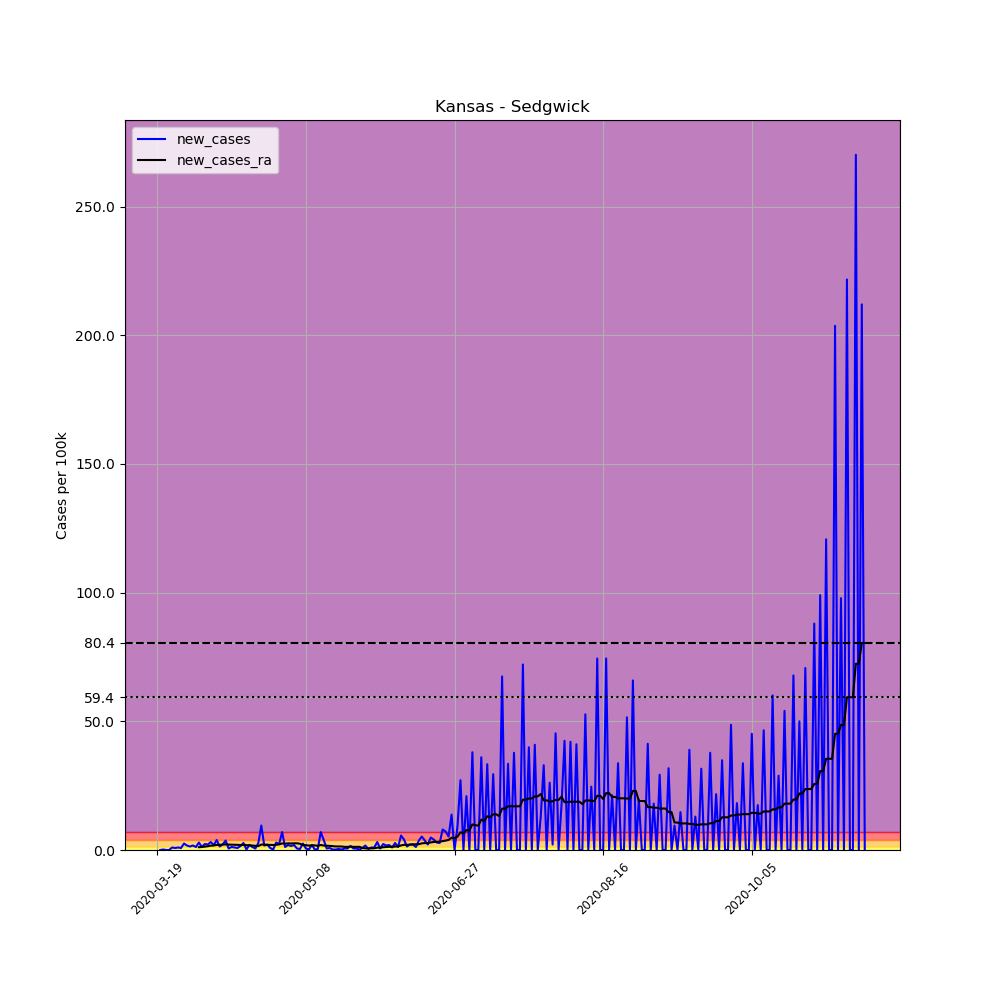

The file beside this chart, header and first rows:
, date, county, state, fips, cases, deaths, COUNTY, STNAME, CTYNAME, POPESTIMATE2019, per_100k, new_cases, new_cases_ra
165414, 2020-03-19, Sedgwick, Kansas, 20173, 1, 0, 173, Kansas, Sedgwick, 516042, 0.1938, , 
165415, 2020-03-20, Sedgwick, Kansas, 20173, 1, 0, 173, Kansas, Sedgwick, 516042, 0.1938, 0.0, 
165416, 2020-03-21, Sedgwick, Kansas, 20173, 2, 0, 173, Kansas, Sedgwick, 516042, 0.3876, 0.1938, 
165417, 2020-03-22, Sedgwick, Kansas, 20173, 2, 0, 173, Kansas, Sedgwick, 516042, 0.3876, 0.0, 
165418, 2020-03-23, Sedgwick, Kansas, 20173, 2, 0, 173, Kansas, Sedgwick, 516042, 0.3876, 0.0, 
165419, 2020-03-24, Sedgwick, Kansas, 20173, 7, 0, 173, Kansas, Sedgwick, 516042, 1.356, 0.9689, 
165420, 2020-03-25, Sedgwick, Kansas, 20173, 11, 0, 173, Kansas, Sedgwick, 516042, 2.132, 0.7751, 
165421, 2020-03-26, Sedgwick, Kansas, 20173, 16, 0, 173, Kansas, Sedgwick, 516042, 3.101, 0.9689, 
165422, 2020-03-27, Sedgwick, Kansas, 20173, 20, 0, 173, Kansas, Sedgwick, 516042, 3.876, 0.7751, 
165423, 2020-03-28, Sedgwick, Kansas, 20173, 33, 0, 173, Kansas, Sedgwick, 516042, 6.395, 2.519, 
165424, 2020-03-29, Sedgwick, Kansas, 20173, 42, 0, 173, Kansas, Sedgwick, 516042, 8.139, 1.744, 
165425, 2020-03-30, Sedgwick, Kansas, 20173, 49, 1, 173, Kansas, Sedgwick, 516042, 9.495, 1.356, 
165426, 2020-03-31, Sedgwick, Kansas, 20173, 58, 1, 173, Kansas, Sedgwick, 516042, 11.24, 1.744, 
165427, 2020-04-01, Sedgwick, Kansas, 20173, 64, 1, 173, Kansas, Sedgwick, 516042, 12.4, 1.163, 
165428, 2020-04-02, Sedgwick, Kansas, 20173, 79, 1, 173, Kansas, Sedgwick, 516042, 15.31, 2.907, 1.08
165429, 2020-04-03, Sedgwick, Kansas, 20173, 85, 1, 173, Kansas, Sedgwick, 516042, 16.47, 1.163, 1.163
165430, 2020-04-04, Sedgwick, Kansas, 20173, 97, 1, 173, Kansas, Sedgwick, 516042, 18.8, 2.325, 1.315
165431, 2020-04-05, Sedgwick, Kansas, 20173, 108, 1, 173, Kansas, Sedgwick, 516042, 20.93, 2.132, 1.467
165432, 2020-04-06, Sedgwick, Kansas, 20173, 124, 1, 173, Kansas, Sedgwick, 516042, 24.03, 3.101, 1.689
165433, 2020-04-07, Sedgwick, Kansas, 20173, 134, 1, 173, Kansas, Sedgwick, 516042, 25.97, 1.938, 1.758
165434, 2020-04-08, Sedgwick, Kansas, 20173, 154, 2, 173, Kansas, Sedgwick, 516042, 29.84, 3.876, 1.979
165435, 2020-04-09, Sedgwick, Kansas, 20173, 161, 2, 173, Kansas, Sedgwick, 516042, 31.2, 1.356, 2.007
165436, 2020-04-10, Sedgwick, Kansas, 20173, 172, 2, 173, Kansas, Sedgwick, 516042, 33.33, 2.132, 2.104
165437, 2020-04-11, Sedgwick, Kansas, 20173, 191, 2, 173, Kansas, Sedgwick, 516042, 37.01, 3.682, 2.187
165438, 2020-04-12, Sedgwick, Kansas, 20173, 194, 2, 173, Kansas, Sedgwick, 516042, 37.59, 0.5813, 2.104
165439, 2020-04-13, Sedgwick, Kansas, 20173, 200, 2, 173, Kansas, Sedgwick, 516042, 38.76, 1.163, 2.09
165440, 2020-04-14, Sedgwick, Kansas, 20173, 205, 3, 173, Kansas, Sedgwick, 516042, 39.73, 0.9689, 2.035
165441, 2020-04-15, Sedgwick, Kansas, 20173, 209, 3, 173, Kansas, Sedgwick, 516042, 40.5, 0.7751, 2.007
165442, 2020-04-16, Sedgwick, Kansas, 20173, 217, 3, 173, Kansas, Sedgwick, 516042, 42.05, 1.55, 1.91
165443, 2020-04-17, Sedgwick, Kansas, 20173, 231, 3, 173, Kansas, Sedgwick, 516042, 44.76, 2.713, 2.021
165444, 2020-04-18, Sedgwick, Kansas, 20173, 232, 3, 173, Kansas, Sedgwick, 516042, 44.96, 0.1938, 1.869
165445, 2020-04-19, Sedgwick, Kansas, 20173, 242, 4, 173, Kansas, Sedgwick, 516042, 46.9, 1.938, 1.855
165446, 2020-04-20, Sedgwick, Kansas, 20173, 248, 4, 173, Kansas, Sedgwick, 516042, 48.06, 1.163, 1.716
165447, 2020-04-21, Sedgwick, Kansas, 20173, 251, 4, 173, Kansas, Sedgwick, 516042, 48.64, 0.5813, 1.619
165448, 2020-04-22, Sedgwick, Kansas, 20173, 265, 5, 173, Kansas, Sedgwick, 516042, 51.35, 2.713, 1.536
165449, 2020-04-23, Sedgwick, Kansas, 20173, 314, 5, 173, Kansas, Sedgwick, 516042, 60.85, 9.495, 2.118
165450, 2020-04-24, Sedgwick, Kansas, 20173, 323, 6, 173, Kansas, Sedgwick, 516042, 62.59, 1.744, 2.09
165451, 2020-04-25, Sedgwick, Kansas, 20173, 334, 6, 173, Kansas, Sedgwick, 516042, 64.72, 2.132, 1.979
165452, 2020-04-26, Sedgwick, Kansas, 20173, 338, 6, 173, Kansas, Sedgwick, 516042, 65.5, 0.7751, 1.993
165453, 2020-04-27, Sedgwick, Kansas, 20173, 339, 6, 173, Kansas, Sedgwick, 516042, 65.69, 0.1938, 1.924
165454, 2020-04-28, Sedgwick, Kansas, 20173, 354, 6, 173, Kansas, Sedgwick, 516042, 68.6, 2.907, 2.062
165455, 2020-04-29, Sedgwick, Kansas, 20173, 366, 9, 173, Kansas, Sedgwick, 516042, 70.92, 2.325, 2.173
165456, 2020-04-30, Sedgwick, Kansas, 20173, 402, 9, 173, Kansas, Sedgwick, 516042, 77.9, 6.976, 2.561
165457, 2020-05-01, Sedgwick, Kansas, 20173, 408, 11, 173, Kansas, Sedgwick, 516042, 79.06, 1.163, 2.45
165458, 2020-05-02, Sedgwick, Kansas, 20173, 418, 12, 173, Kansas, Sedgwick, 516042, 81, 1.938, 2.575
165459, 2020-05-03, Sedgwick, Kansas, 20173, 426, 13, 173, Kansas, Sedgwick, 516042, 82.55, 1.55, 2.547
165460, 2020-05-04, Sedgwick, Kansas, 20173, 436, 13, 173, Kansas, Sedgwick, 516042, 84.49, 1.938, 2.602
165461, 2020-05-05, Sedgwick, Kansas, 20173, 439, 15, 173, Kansas, Sedgwick, 516042, 85.07, 0.5813, 2.602
165462, 2020-05-06, Sedgwick, Kansas, 20173, 441, 17, 173, Kansas, Sedgwick, 516042, 85.46, 0.3876, 2.436
165463, 2020-05-07, Sedgwick, Kansas, 20173, 454, 18, 173, Kansas, Sedgwick, 516042, 87.98, 2.519, 1.938
165464, 2020-05-08, Sedgwick, Kansas, 20173, 457, 18, 173, Kansas, Sedgwick, 516042, 88.56, 0.5813, 1.855
165465, 2020-05-09, Sedgwick, Kansas, 20173, 458, 19, 173, Kansas, Sedgwick, 516042, 88.75, 0.1938, 1.716
165466, 2020-05-10, Sedgwick, Kansas, 20173, 468, 19, 173, Kansas, Sedgwick, 516042, 90.69, 1.938, 1.799
165467, 2020-05-11, Sedgwick, Kansas, 20173, 469, 19, 173, Kansas, Sedgwick, 516042, 90.88, 0.1938, 1.799
165468, 2020-05-12, Sedgwick, Kansas, 20173, 471, 20, 173, Kansas, Sedgwick, 516042, 91.27, 0.3876, 1.619
165469, 2020-05-13, Sedgwick, Kansas, 20173, 507, 20, 173, Kansas, Sedgwick, 516042, 98.25, 6.976, 1.952
165470, 2020-05-14, Sedgwick, Kansas, 20173, 527, 20, 173, Kansas, Sedgwick, 516042, 102.1, 3.876, 1.73
165471, 2020-05-15, Sedgwick, Kansas, 20173, 530, 20, 173, Kansas, Sedgwick, 516042, 102.7, 0.5813, 1.689
165472, 2020-05-16, Sedgwick, Kansas, 20173, 534, 20, 173, Kansas, Sedgwick, 516042, 103.5, 0.7751, 1.606
165473, 2020-05-17, Sedgwick, Kansas, 20173, 535, 20, 173, Kansas, Sedgwick, 516042, 103.7, 0.1938, 1.509
... 179 more rows
